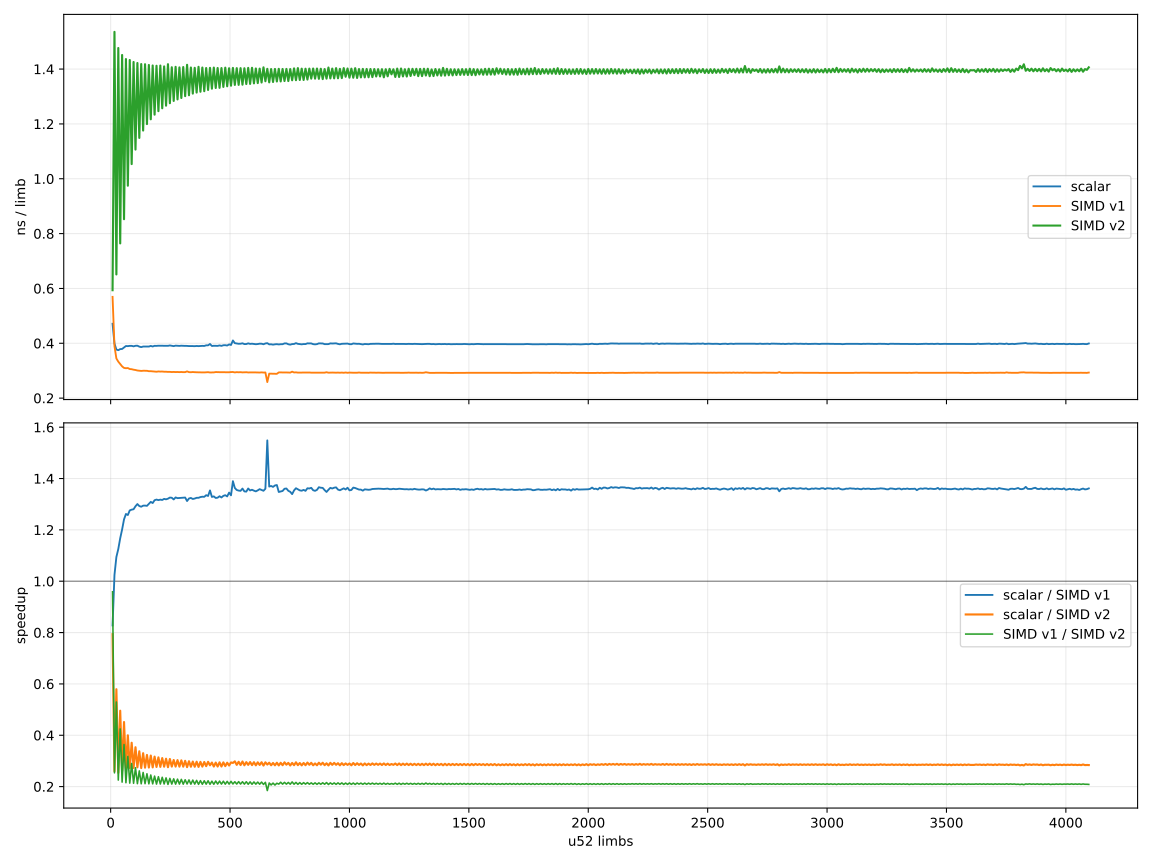

The file beside this chart, header and first rows:
n, scalar_ns, simd1_ns, simd2_ns, scalar_ns_per_limb, simd1_ns_per_limb, simd2_ns_per_limb, simd1_speedup, simd2_speedup, simd2_over_simd1
8, 3.77, 4.554, 4.749, 0.4712, 0.5692, 0.5937, 0.8278, 0.7938, 0.9589
16, 6.383, 6.231, 24.57, 0.399, 0.3895, 1.536, 1.024, 0.2598, 0.2536
24, 9.052, 8.271, 15.63, 0.3772, 0.3446, 0.6511, 1.094, 0.5792, 0.5293
32, 11.99, 10.66, 47.26, 0.3748, 0.333, 1.477, 1.125, 0.2538, 0.2255
40, 15.15, 12.98, 30.57, 0.3787, 0.3245, 0.7644, 1.167, 0.4955, 0.4245
48, 18.21, 15.15, 69.66, 0.3793, 0.3157, 1.451, 1.202, 0.2614, 0.2175
56, 21.55, 17.37, 47.75, 0.3849, 0.3102, 0.8526, 1.241, 0.4514, 0.3638
64, 24.96, 19.78, 91.93, 0.39, 0.3091, 1.436, 1.262, 0.2715, 0.2152
72, 28.05, 22.3, 70.18, 0.3896, 0.3097, 0.9748, 1.258, 0.3997, 0.3177
80, 31.25, 24.49, 114.6, 0.3906, 0.3061, 1.433, 1.276, 0.2726, 0.2136
88, 34.38, 26.88, 92.72, 0.3906, 0.3055, 1.054, 1.279, 0.3707, 0.2899
96, 37.33, 29.15, 136.9, 0.3888, 0.3037, 1.426, 1.28, 0.2727, 0.213
104, 40.65, 31.46, 115.1, 0.3909, 0.3025, 1.107, 1.292, 0.3532, 0.2734
112, 43.81, 33.68, 159.3, 0.3912, 0.3007, 1.422, 1.301, 0.2751, 0.2115
120, 46.54, 36, 137.9, 0.3878, 0.3, 1.149, 1.293, 0.3375, 0.2611
128, 49.41, 38.3, 181.5, 0.386, 0.2992, 1.418, 1.29, 0.2722, 0.211
136, 52.78, 40.77, 159.9, 0.3881, 0.2998, 1.176, 1.294, 0.33, 0.2549
144, 55.88, 43.16, 204.1, 0.3881, 0.2997, 1.418, 1.295, 0.2737, 0.2114
152, 58.93, 45.56, 182.3, 0.3877, 0.2997, 1.2, 1.294, 0.3232, 0.2499
160, 62.09, 47.7, 226.4, 0.388, 0.2981, 1.415, 1.302, 0.2742, 0.2107
168, 65.59, 50.1, 204.4, 0.3904, 0.2982, 1.217, 1.309, 0.3208, 0.2451
176, 68.35, 52.39, 248.7, 0.3883, 0.2977, 1.413, 1.305, 0.2748, 0.2107
184, 71.9, 54.65, 227, 0.3908, 0.297, 1.234, 1.316, 0.3167, 0.2407
192, 74.98, 56.89, 271.1, 0.3905, 0.2963, 1.412, 1.318, 0.2766, 0.2098
200, 78.23, 59.45, 249.3, 0.3912, 0.2972, 1.247, 1.316, 0.3138, 0.2384
208, 81.35, 61.74, 293.9, 0.3911, 0.2968, 1.413, 1.318, 0.2768, 0.2101
216, 84.45, 64.14, 271.6, 0.391, 0.297, 1.257, 1.317, 0.311, 0.2362
224, 87.66, 66.37, 315.8, 0.3914, 0.2963, 1.41, 1.321, 0.2776, 0.2102
232, 90.66, 68.73, 293.9, 0.3908, 0.2963, 1.267, 1.319, 0.3085, 0.2339
240, 93.77, 70.95, 340.3, 0.3907, 0.2956, 1.418, 1.322, 0.2756, 0.2085
248, 97.25, 73.34, 316.3, 0.3921, 0.2957, 1.276, 1.326, 0.3074, 0.2318
256, 100.1, 75.55, 360.1, 0.3911, 0.2951, 1.407, 1.325, 0.278, 0.2098
264, 102.9, 78.01, 339, 0.3896, 0.2955, 1.284, 1.319, 0.3035, 0.2301
272, 106.5, 80.26, 383, 0.3914, 0.2951, 1.408, 1.326, 0.278, 0.2096
280, 109.4, 82.67, 361.1, 0.3908, 0.2952, 1.289, 1.324, 0.3031, 0.229
288, 112.5, 84.92, 404.9, 0.3905, 0.2948, 1.406, 1.324, 0.2777, 0.2097
296, 115.8, 87.41, 383.2, 0.3912, 0.2953, 1.295, 1.325, 0.3022, 0.2281
304, 118.8, 89.58, 427.8, 0.3908, 0.2947, 1.407, 1.326, 0.2777, 0.2094
312, 121.9, 91.96, 406, 0.3908, 0.2948, 1.301, 1.326, 0.3003, 0.2265
320, 124.9, 95.2, 453, 0.3904, 0.2975, 1.416, 1.312, 0.2758, 0.2102
328, 127.9, 96.69, 427.9, 0.3898, 0.2948, 1.305, 1.322, 0.2988, 0.226
336, 131, 98.92, 472.3, 0.3899, 0.2944, 1.406, 1.324, 0.2774, 0.2094
344, 134.1, 101.5, 450.9, 0.3898, 0.2952, 1.311, 1.32, 0.2974, 0.2252
352, 137.1, 103.7, 494.4, 0.3894, 0.2946, 1.404, 1.322, 0.2773, 0.2097
360, 140.5, 106, 473.2, 0.3902, 0.2945, 1.314, 1.325, 0.2969, 0.2241
368, 143.4, 108.2, 518.2, 0.3896, 0.2941, 1.408, 1.325, 0.2767, 0.2088
376, 146.7, 110.5, 495.3, 0.3903, 0.2939, 1.317, 1.328, 0.2962, 0.2231
384, 150, 112.8, 539.7, 0.3906, 0.2939, 1.406, 1.329, 0.2779, 0.2091
392, 153, 115.1, 517.2, 0.3903, 0.2937, 1.319, 1.329, 0.2958, 0.2226
400, 157, 117.6, 561.5, 0.3925, 0.294, 1.404, 1.335, 0.2796, 0.2094
408, 160.2, 120.2, 540.2, 0.3925, 0.2947, 1.324, 1.332, 0.2965, 0.2226
416, 165.3, 122.1, 584.2, 0.3974, 0.2935, 1.404, 1.354, 0.283, 0.209
424, 165.4, 124.5, 563.3, 0.3901, 0.2937, 1.329, 1.328, 0.2936, 0.221
432, 168.9, 126.9, 607.1, 0.3909, 0.2938, 1.405, 1.33, 0.2782, 0.2091
440, 171.9, 129.8, 585.7, 0.3907, 0.295, 1.331, 1.324, 0.2935, 0.2216
448, 175, 132, 628.9, 0.3906, 0.2947, 1.404, 1.326, 0.2782, 0.2099
456, 178.8, 134.3, 607.2, 0.3922, 0.2946, 1.332, 1.331, 0.2945, 0.2212
464, 181.2, 136.6, 651.3, 0.3906, 0.2945, 1.404, 1.326, 0.2783, 0.2098
472, 185.4, 139.1, 630.1, 0.3928, 0.2948, 1.335, 1.333, 0.2943, 0.2208
480, 188.7, 141.3, 674.4, 0.393, 0.2944, 1.405, 1.335, 0.2797, 0.2095
... 452 more rows
